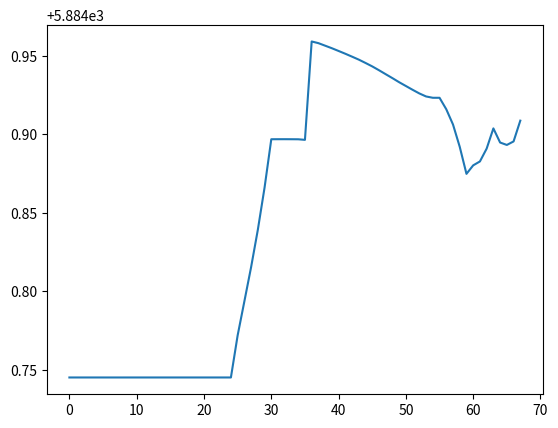
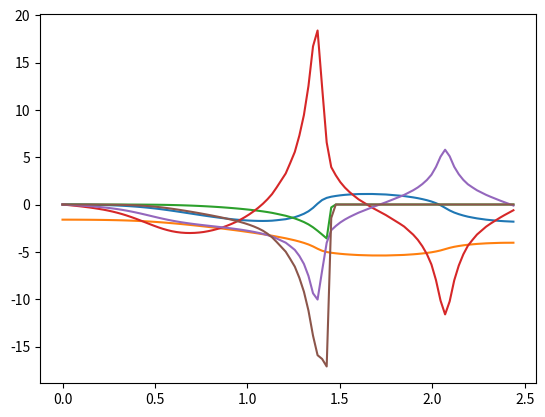

Source code (Python) for these figures, in order:
#!/usr/bin/env python3
# -*- coding: utf-8 -*-
"""
Optimise energy transfer of a trebuchet with bearing.
Created on Sat Apr  4 16:27:39 2020

@author: basile
"""

import sympy as sp
import numpy as np
import scipy.integrate as integrate
import scipy.optimize as opt
import matplotlib.pyplot as plt


import matplotlib.path as mpath
import matplotlib.lines as mlines
import matplotlib.patches as mpatches
from matplotlib.collections import PatchCollection

from matplotlib.animation import FuncAnimation

plt.close('all')

# state variables and derivatives
x = sp.symbols('x')
x, th1, th2 = sp.symbols('x, th1, th2')
xt, th1t, th2t = sp.symbols('xt, th1t, th2t')
xtt, th1tt, th2tt = sp.symbols('xtt, th1tt, th2tt')
# fixed parameters
m1,m2,h,g = sp.symbols('m1,m2,h,g')
# optimised parameters
la,lb,m3 = sp.symbols('la,lb,m3')
# Lagrange multiplier for floor constraint
lam = sp.symbols('lam')

par = sp.Matrix([m1,m2,h,g,la,lb,m3])
parNum0 = np.array([10.0,150.0,2.0,9.81,2.0,3.0,3.0])


# state vector and derivatives
z = sp.Matrix([x,th1,th2])
zt = sp.Matrix([xt,th1t,th2t])
ztt = sp.Matrix([xtt,th1tt,th2tt])

# positions
p1=sp.Matrix([x, h])
p2 = p1 - h * sp.Matrix([sp.cos(th1),sp.sin(th1)])
pBar = p1 + la * sp.Matrix([sp.cos(th1),sp.sin(th1)])
p3 = pBar + lb * sp.Matrix([sp.cos(th2),sp.sin(th2)])

# speeds
p1t = p1.jacobian(z) * zt 
p2t = p2.jacobian(z) * zt
p3t = p3.jacobian(z) * zt

# kinetic energy
Ekm1 = (m1/2) * p1t.dot(p1t)
Ekm2 = (m2/2) * p2t.dot(p2t)
Ekm3 = (m3/2) * p3t.dot(p3t)
Ekin = Ekm1 + Ekm2 + Ekm3
# after launch
EkinFree = Ekm1 + Ekm2

# potential energy
ey = sp.Matrix([0,1])
Epm2 = m2 * g * ey.dot(p2)
Epm3 = m3 * g * ey.dot(p3)
Epot = Epm2 + Epm3
# after launch
EpotFree = Epm2

# Lagrangian
L = Ekin - Epot
LFree = EkinFree - EpotFree

# total energy
Etot = Ekin + Epot

# floor constraint for mass point p3
c = ey.dot(p3)


# equations of motion:
# mass * ztt + coriolisAndPot + lam * dcdz == [0,0,0]
# lam >= 0
dLdzt = sp.Matrix([L]).jacobian(zt).transpose()
dLdz = sp.Matrix([L]).jacobian(z).transpose()

mass = dLdzt.jacobian(zt)
coriolisAndPot = dLdzt.jacobian(z) * zt - dLdz
dcdz = sp.Matrix([c]).jacobian(z).transpose()

# after launch
dLdztFree = sp.Matrix([LFree]).jacobian(zt[:2,:]).transpose()
dLdzFree = sp.Matrix([LFree]).jacobian(z[:2,:]).transpose()

massFree = dLdztFree.jacobian(zt[:2,:])
coriolisAndPotFree = dLdztFree.jacobian(z[:2,:]) * zt[:2,:] - dLdzFree


# expressions for constraints derivative 
ddc_dzdz = dcdz.jacobian(z)

# make functions
mass_f = sp.lambdify(((z),(par),), mass)
coriolisAndPot_f = sp.lambdify(((z),(zt),(par),), coriolisAndPot)
dcdz_f = sp.lambdify(((z),(par),), dcdz)
ddc_dzdz_f = sp.lambdify(((z),(par),), ddc_dzdz)

Etot_f = sp.lambdify(((z),(zt),(par),), Etot)
Ekm3_f = sp.lambdify(((z),(zt),(par),), Ekm3)

massFree_f = sp.lambdify(((z[:2,:]),(par),), massFree)
coriolisAndPotFree_f = sp.lambdify(((z[:2,:]),(zt[:2,:]),(par),), coriolisAndPotFree)

# initial solution; th2 as a function of th1 such that m3 is on the floor
th2Init = sp.asin(-(h + la * sp.sin(th1))/lb)
th2Init_f = sp.lambdify(((th1),(par),), th2Init)
c_f = sp.lambdify(((z),(par),), c)


def solve_lam(z, zt, par):
    m_N = mass_f(z, par)
    mInv_N = np.linalg.inv(m_N)
    dcdz_N = dcdz_f(z, par)
    ddc_dzdz_N = ddc_dzdz_f(z, par)
    coriolisAndPot_N = coriolisAndPot_f(z, zt, par)
    den = np.matmul(np.matmul(dcdz_N.transpose(), mInv_N), dcdz_N)
    num1 = np.matmul(np.matmul(zt, ddc_dzdz_N), zt)
    num2 = np.matmul(np.matmul(dcdz_N.transpose(), mInv_N), coriolisAndPot_N)
    lam_N = (num1 - num2) / den
    return lam_N, m_N, coriolisAndPot_N, dcdz_N


def drift(z, zt, par):
    lam_N, m_N, coriolisAndPot_N, dcdz_N = solve_lam(z, zt, par)
    c_N = c_f(z, par)
    if (lam_N <= 0) and (c_N < 1e-5):
        # floor constraint active
        ztt = np.linalg.solve(m_N, - coriolisAndPot_N - lam_N * dcdz_N)
    else:
        # floor constraint inactive
        ztt = np.linalg.solve(m_N, - coriolisAndPot_N)
    return ztt[:,0]

def drift1(Z,par):
    z = Z[:3]
    zt = Z[3:]
    ztt = drift(z, zt, par);
    Zt = np.concatenate((zt, ztt))
    return Zt

def driftFree(z, zt, par):
    mF_N = massFree_f(z, par)
    coriolisAndPotFree_N = coriolisAndPotFree_f(z, zt, par)
    ztt = np.linalg.solve(mF_N, - coriolisAndPotFree_N)
    return ztt[:,0]

def drift1Free(Z,par):
    z = Z[:2]
    zt = Z[2:]
    ztt = driftFree(z, zt, par);
    Zt = np.concatenate((zt, ztt))
    return Zt

# stop event function: stop simulation when exit speed vector angle is 45 deg
p3t_f = sp.lambdify(((z),(zt),(par),), p3t)
vvv=[]
def launchEvent(tt, Z, par, tMin = 0.1):
    z = Z[:3]
    zt = Z[3:]
    p3t_N = p3t_f(z, zt, par)
    # Apply small angle to avoid the jump of atan2 at -pi
    v = p3t_N
    phi = -0.01;
    R = np.array([[np.cos(phi), -np.sin(phi)],[np.sin(phi), np.cos(phi)]])
    v = np.matmul(R,v)
    # Avoid 0 vector v at begin and correct for phi rotation
    ev = np.arctan2(v[1,0],v[0,0]-0.000001) - phi - np.arctan2(1,1)
    vvv.append(v)
    return ev 
    

# initial conditions
def initCond(th10, par):
    th20 = th2Init_f(th10, par)
    assert(np.all(np.isreal(th20)))
    if np.cos(th20) < 0:
        th20 = np.pi - th20
    z0 = np.array([0,th10,th20])
    zt0 = np.array([0.0,0.0,0.0])   
    return z0, zt0

def initCond1(th10, par):
    z0, zt0 = initCond(th10, par)
    return np.concatenate((z0, zt0))


# simulation paramters
tSpan = [0, 5]
tSpanFree = [0, 1]
th1Init = -1.6


# simulation
def simulate(par):
    Z0 = initCond1(th1Init, par)
    fInt = lambda tt, ZZ : drift1(ZZ,par)
    fEvent = lambda tt, ZZ : launchEvent(tt, ZZ,par)
    fEvent.terminal = True
    ivpSol = integrate.solve_ivp(fInt, tSpan, Z0, events = fEvent, rtol=1.0e-5, atol=1.0e-8)
    # Free
    if ivpSol.success & ivpSol.status == 1:
        ZFree0 = ivpSol.y[[0,1,3,4],-1]
        fFreeInt = lambda tt, ZZ : drift1Free(ZZ,par)
        ivpSolFree = integrate.solve_ivp(fFreeInt, tSpanFree, ZFree0, rtol=1.0e-5, atol=1.0e-8)
        return ivpSol, ivpSolFree
    else:
        return ivpSol, []

ivpSol, ivpSolFree = simulate(parNum0)


# evaluate enery transfer efficiency
def efficiency(par):
    try:
        ivpSol, ivpSolFree = simulate(par)          
        if not(ivpSol.success):
            return 0.0
        elif ivpSol.status == -1:
            # integration step failed
            return 0.0
        elif ivpSol.status == 0:
            # final time reached, no launch at all
            return 0.0
        elif ivpSol.status == 1:
            # launch event reached, compute energy transfert
            z0 = ivpSol.y[:3,0]
            zt0 = ivpSol.y[3:,0]
            zF = ivpSol.y[:3,-1]
            ztF = ivpSol.y[3:,-1]
            Etot0_N = Etot_f(z0, zt0, par)
            Ekm3F_N = Ekm3_f(zF, ztF, par)
            return Ekm3F_N / Etot0_N
        else:
            assert(False)
            return 0.0
    except:
        return 0.0
    

ivpSol, ivpSolFree = simulate(parNum0)
ee=[Etot_f(zz[:3],zz[3:],parNum0) for zz in ivpSol.y.transpose()]
plt.figure()
plt.plot(ee)
plt.show()



# Reinterpolate both solutions at constant time steps
def reinterp(ivpSol, ivpSolFree):
    tLaunch = ivpSol.t[-1]
    tEnd = tLaunch + ivpSolFree.t[-1]
    t = np.linspace(0, tEnd, 100)
    y = ivpSol.y
    yF = ivpSolFree.y
    yF = np.concatenate((yF[:2,:],np.zeros((1,yF.shape[1])), yF[2:,:],np.zeros((1,yF.shape[1])) ))
    yAll = np.concatenate((y,yF[:,1:]), axis=1)
    ty = ivpSol.t
    tyF = ivpSolFree.t + tLaunch
    tyAll = np.concatenate((ty,tyF[1:]))
    Zsol = np.array([np.interp(t, tyAll, yAll[k,:]) for k in range(yAll.shape[0])])
    Zsol = Zsol.transpose()
    kLast = np.where(t<tLaunch)[0][-1]
    return t, Zsol, kLast

t, Zsol, kLast = reinterp(ivpSol, ivpSolFree)

plt.plot(t, Zsol)

    

# functions for animation
p1_f=sp.lambdify(((z),(par),), p1)
p2_f=sp.lambdify(((z),(par),), p2)
pBar_f=sp.lambdify(((z),(par),), pBar)
p3_f=sp.lambdify(((z),(par),), p3)


class animTrebuchet:
    def __init__(self, Zsol, kLast, par):
        self.Zsol=Zsol
        self.kLast = kLast
        self.par=par
        self.fig, self.ax = plt.subplots()
        self.frames = range(0, np.shape(Zsol)[0])
        
    def initAnim(self):
        self.ax.clear()
        self.ln, = self.ax.plot([], [])
        self.ax.set_aspect(aspect='equal', adjustable='box')
        self.ax.set_xlim(left=-3, right=3)
        self.ax.set_ylim(bottom=-0.5, top=8)
        self.ax.set_xbound(lower=-5, upper=5)
        self.ax.set_ybound(lower=-0.5, upper=8)
        self.ax.grid(b=True)
        # geometric stuff
        hh = self.par[2]
        self.ax.plot([-2,2],[hh,hh], color=[0.6,0.6,0.6])
        self.axle = plt.Circle([0,0], radius=0.1)
        self.m2 = plt.Circle([0,0], radius=0.3,color=[1.0,0.2,0.2,1.0])
        self.joint = plt.Circle([0,0], radius=0.1)
        self.m3 = plt.Circle([0,0], radius=0.15)
        self.ax.add_patch(self.axle)
        self.ax.add_patch(self.joint)
        self.ax.add_patch(self.m2)
        self.ax.add_patch(self.m3)
        
    def updateTreb(self, frame):
        z = self.Zsol[frame,:3]
        p1 = p1_f(z, self.par)
        p2 = p2_f(z, self.par)
        pBar = pBar_f(z, self.par)
        p3 = p3_f(z, self.par)
        x = np.concatenate((p2,pBar,p3), axis=1)   
        self.axle.set_center(p1)
        self.m2.set_center(p2)
        self.joint.set_center(pBar)
        self.m3.set_center(p3)
        if frame <= self.kLast:
            self.ln.set_xdata(x[0,:])
            self.ln.set_ydata(x[1,:])
            self.m3.set_radius(0.1)
            mm3 = plt.Circle(p3, radius=0.05, color=[1,0,0])
            self.ax.add_patch(mm3)
        else:
            self.ln.set_xdata(x[0,:-1])
            self.ln.set_ydata(x[1,:-1])
            self.m3.set_radius(0)
       
    def anim(self):
        return FuncAnimation(self.fig, self.updateTreb, self.frames, init_func=self.initAnim, blit=False, repeat_delay=1000, interval=50)
        

treb = animTrebuchet(Zsol, kLast, parNum0)
aa = treb.anim()

    
    
print(efficiency(parNum0))

# optimise
if False:  
    pparOpt0 = parNum0[5:]
    hh = parNum0[2]
    mm3 = parNum0[6]
    parOptLB = [0.6*hh, 0.7*mm3]
    parOptUB = [2.0*hh, 1.3*mm3]
    bnds = opt.Bounds(parOptLB, parOptUB)
    fMin = lambda pO : -efficiency(np.concatenate((parNum0[0:5], pO)))
    optSol = opt.minimize(fMin, pparOpt0, bounds=bnds, options={'disp': True})
    
    parOpt = np.concatenate((parNum0[0:5], optSol.x))
    ivpOpt, ivpOptFree = simulate(parOpt)
    
    tOpt, ZsolOpt, kLastOpt = reinterp(ivpOpt, ivpOptFree)
  
    trebOpt = animTrebuchet(ZsolOpt, kLastOpt, parOpt)
    aaOpt = trebOpt.anim()
    
    print(efficiency(parNum0))
    print(efficiency(parOpt))
    
    
    
